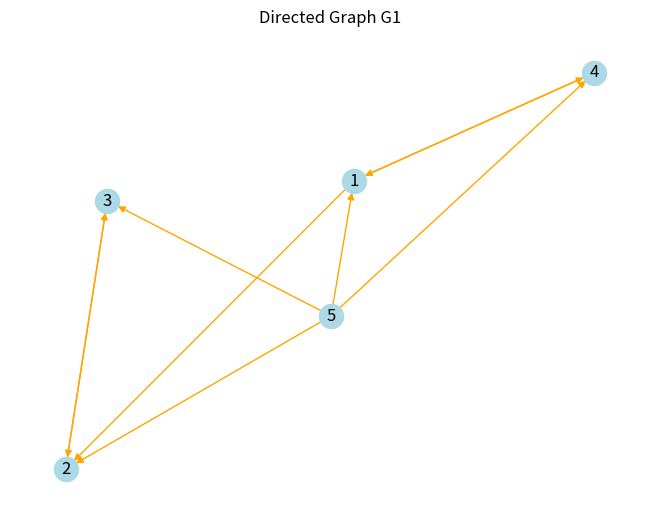

Source code (Python):
# 1. Draw a directed graph G1 with vertex set V= {1, 2, 3, 4, 5} and directed edge set E ={(1,4) ,
# (2,3), (1,2), (5,3), (5,1), (4,1), (3,2),(5,2), (5,4)} with specific labelled and give colors to vertices
# & edges .

import networkx as nx
import matplotlib.pyplot as plt

G1 = nx.DiGraph()

V= {1, 2, 3, 4, 5}
G1.add_nodes_from(V)

E ={(1,4),(2,3), (1,2), (5,3), (5,1), (4,1), (3,2),(5,2), (5,4)}
G1.add_edges_from(E)

nx.draw(G1, with_labels=True, node_color='lightblue', edge_color='orange')
plt.title("Directed Graph G1")
plt.show()
